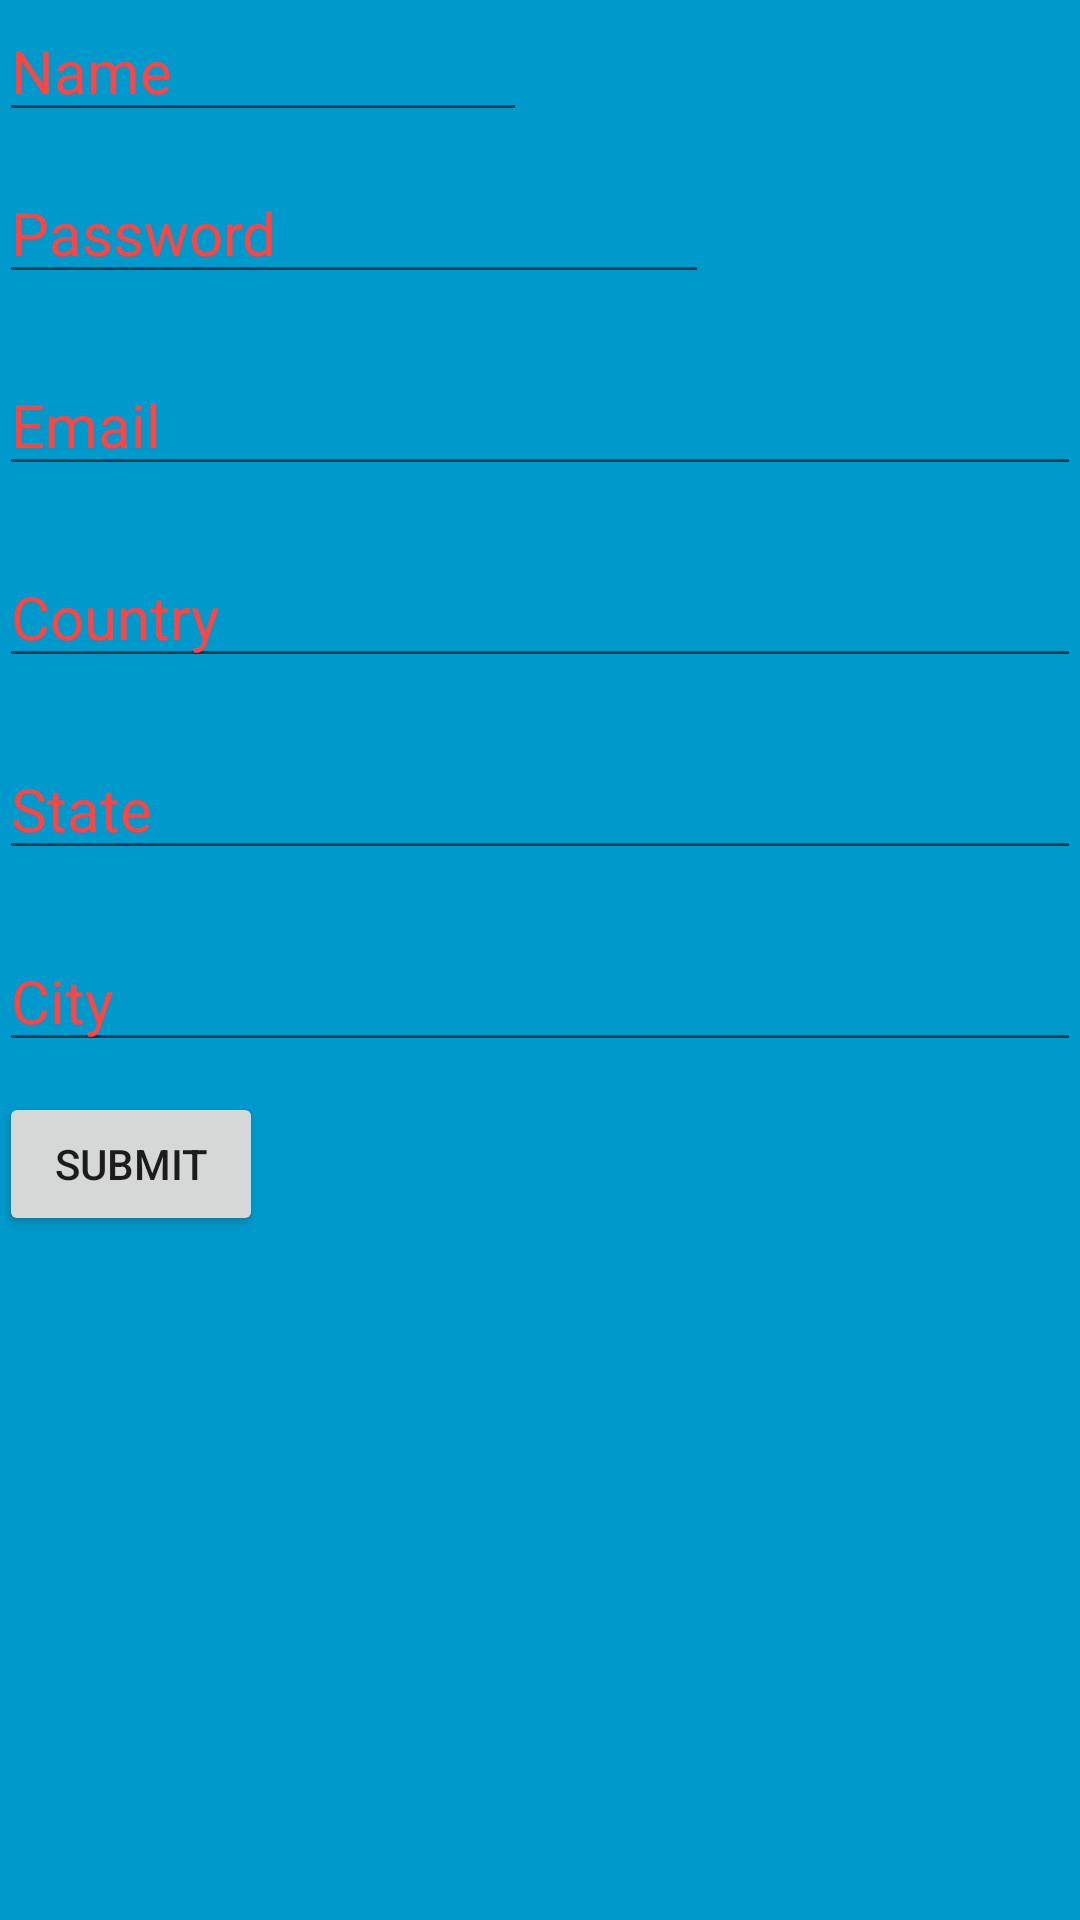

The Android layout XML behind this screen, and the referenced resources:
<!-- AndroidManifest.xml: application theme AppTheme -->
<!-- res/layout/activity_register_app.xml -->
<?xml version="1.0" encoding="utf-8"?>
<RelativeLayout xmlns:android="http://schemas.android.com/apk/res/android"
    xmlns:tools="http://schemas.android.com/tools"
    android:id="@+id/activity_register_app"
    android:layout_width="match_parent"
    android:layout_height="match_parent"
    android:paddingBottom="@dimen/activity_vertical_margin"
    android:paddingLeft="@dimen/activity_horizontal_margin"
    android:paddingRight="@dimen/activity_horizontal_margin"
    android:paddingTop="@dimen/activity_vertical_margin"
    tools:context="com.example.ashu.housepredictor.RegisterApp"
    android:background="@android:color/holo_blue_dark">

    <ScrollView
        android:layout_width="match_parent"
        android:layout_height="match_parent"
        android:layout_marginBottom="@dimen/activity_vertical_margin"
        android:layout_marginLeft="@dimen/activity_horizontal_margin"
        android:layout_marginRight="@dimen/activity_horizontal_margin"
        android:layout_marginTop="@dimen/activity_vertical_margin"
        tools:ignore="ExtraText,UselessParent">


        <LinearLayout
            android:layout_width="match_parent"
            android:layout_height="wrap_content"
            android:orientation="vertical"
            android:weightSum="1">

            <EditText
                android:layout_width="176dp"
                android:layout_height="wrap_content"
                android:inputType="textPersonName"

                android:ems="10"
                android:hint = "Name"
                android:textSize="20dp"

                android:layout_alignParentTop="true"
                android:layout_alignParentStart="true"
                android:id="@+id/username"
                android:textColor="@android:color/black"
                android:textColorHint="@android:color/holo_red_light"/>

            <EditText
                android:layout_width="wrap_content"
                android:layout_height="wrap_content"
                android:inputType="textPassword"
                android:ems="10"
                android:hint = "Password"
                android:layout_marginTop="10dp"
                android:layout_marginBottom="10dp"
                android:id="@+id/password"
                android:textSize="20dp"
                android:layout_below="@+id/username"
                android:layout_alignStart="@+id/username"
                android:textColor="@android:color/black"
                android:textColorHint="@android:color/holo_red_light"
                />

            <EditText
                android:layout_width="match_parent"
                android:layout_height="wrap_content"
                android:inputType="textEmailAddress"
                android:hint="Email"
                android:layout_marginTop="10dp"
                android:layout_marginBottom="10dp"
                android:ems="10"
                android:textSize="20dp"
                android:id="@+id/email"
                android:textColor="@android:color/black"
                android:textColorHint="@android:color/holo_red_light"

                />

            <EditText
                android:layout_width="match_parent"
                android:layout_height="wrap_content"
                android:inputType="textPersonName"
                android:hint="Country"
                android:layout_marginTop="10dp"
                android:layout_marginBottom="10dp"
                android:ems="10"
                android:textSize="20dp"
                android:id="@+id/country"
                android:textColor="@android:color/black"
                android:textColorHint="@android:color/holo_red_light"
                />

            <EditText
                android:layout_width="match_parent"
                android:layout_height="wrap_content"
                android:inputType="textPersonName"
                android:hint="State"
                android:layout_marginTop="10dp"
                android:layout_marginBottom="10dp"
                android:ems="10"
                android:textSize="20dp"
                android:id="@+id/state"
                android:textColor="@android:color/black"
                android:textColorHint="@android:color/holo_red_light"
                />

            <EditText
                android:layout_width="match_parent"
                android:layout_height="wrap_content"
                android:inputType="textPersonName"
                android:hint = "City"
                android:layout_marginTop="10dp"
                android:layout_marginBottom="10dp"
                android:ems="10"
                android:textSize="20dp"
                android:id="@+id/city"
                android:textColor="@android:color/black"
                android:textColorHint="@android:color/holo_red_light"/>

            <Button
                android:text="SUBMIT"
                android:layout_width="wrap_content"
                android:layout_height="wrap_content"
                android:id="@+id/register"
                android:onClick="submit"/>


        </LinearLayout>
    </ScrollView>

</RelativeLayout>
<!-- resources referenced by this layout -->
<resources>
  <style name="AppTheme" parent="Theme.AppCompat.Light.DarkActionBar">
          
          <item name="colorPrimary">@color/colorNew</item>
          <item name="colorPrimaryDark">@color/colorPrimaryDark</item>
          <item name="colorAccent">@color/colorAccent</item>
      </style>
  <color name="colorNew">#ED6753</color>
  <color name="colorPrimaryDark">#303F9F</color>
  <color name="colorAccent">#FF4081</color>
</resources>
